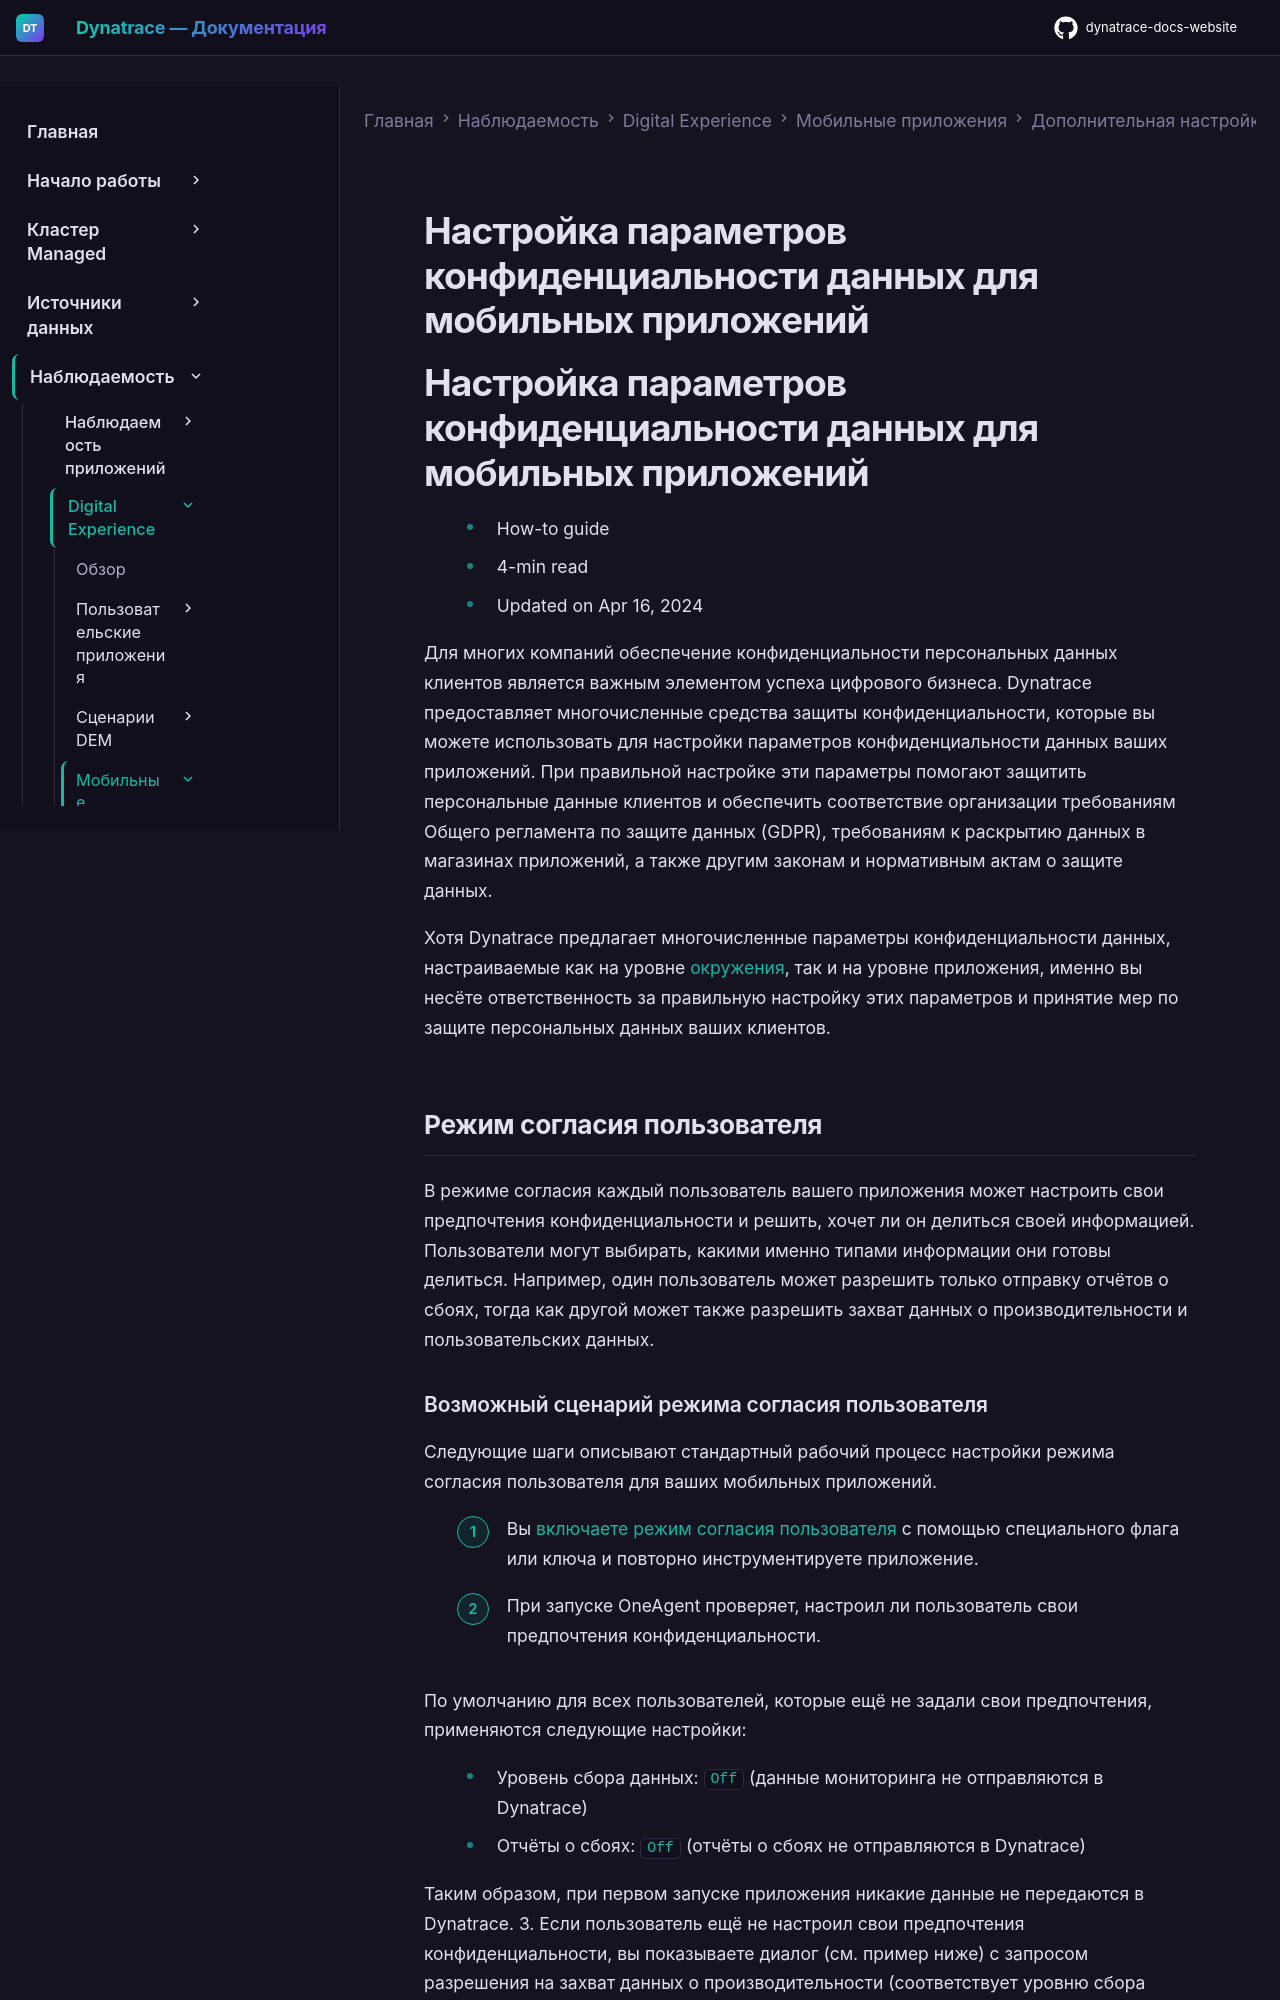

repository: Yerkebulan-Ardabayev/dynatrace-docs-website · page: managed-ru/observe/digital-experience/mobile-applications/additional-configuration/configure-rum-privacy-mobile/index.html · generator: mkdocs

---
title: Настройка параметров конфиденциальности данных для мобильных приложений
source: https://docs.dynatrace.com/managed/observe/digital-experience/mobile-applications/additional-configuration/configure-rum-privacy-mobile
scraped: 2026-05-12T11:08:31.064154
---

# Настройка параметров конфиденциальности данных для мобильных приложений

# Настройка параметров конфиденциальности данных для мобильных приложений

* How-to guide
* 4-min read
* Updated on Apr 16, 2024

Для многих компаний обеспечение конфиденциальности персональных данных клиентов является важным элементом успеха цифрового бизнеса. Dynatrace предоставляет многочисленные средства защиты конфиденциальности, которые вы можете использовать для настройки параметров конфиденциальности данных ваших приложений. При правильной настройке эти параметры помогают защитить персональные данные клиентов и обеспечить соответствие организации требованиям Общего регламента по защите данных (GDPR), требованиям к раскрытию данных в магазинах приложений, а также другим законам и нормативным актам о защите данных.

Хотя Dynatrace предлагает многочисленные параметры конфиденциальности данных, настраиваемые как на уровне [окружения](/managed/manage/data-privacy-and-security/configuration/configure-global-privacy-settings "Узнайте, как настроить маскировку конфиденциальности данных для IP-адресов конечных пользователей, геолокаций и имён пользовательских действий."), так и на уровне приложения, именно вы несёте ответственность за правильную настройку этих параметров и принятие мер по защите персональных данных ваших клиентов.

## Режим согласия пользователя

В режиме согласия каждый пользователь вашего приложения может настроить свои предпочтения конфиденциальности и решить, хочет ли он делиться своей информацией. Пользователи могут выбирать, какими именно типами информации они готовы делиться. Например, один пользователь может разрешить только отправку отчётов о сбоях, тогда как другой может также разрешить захват данных о производительности и пользовательских данных.
